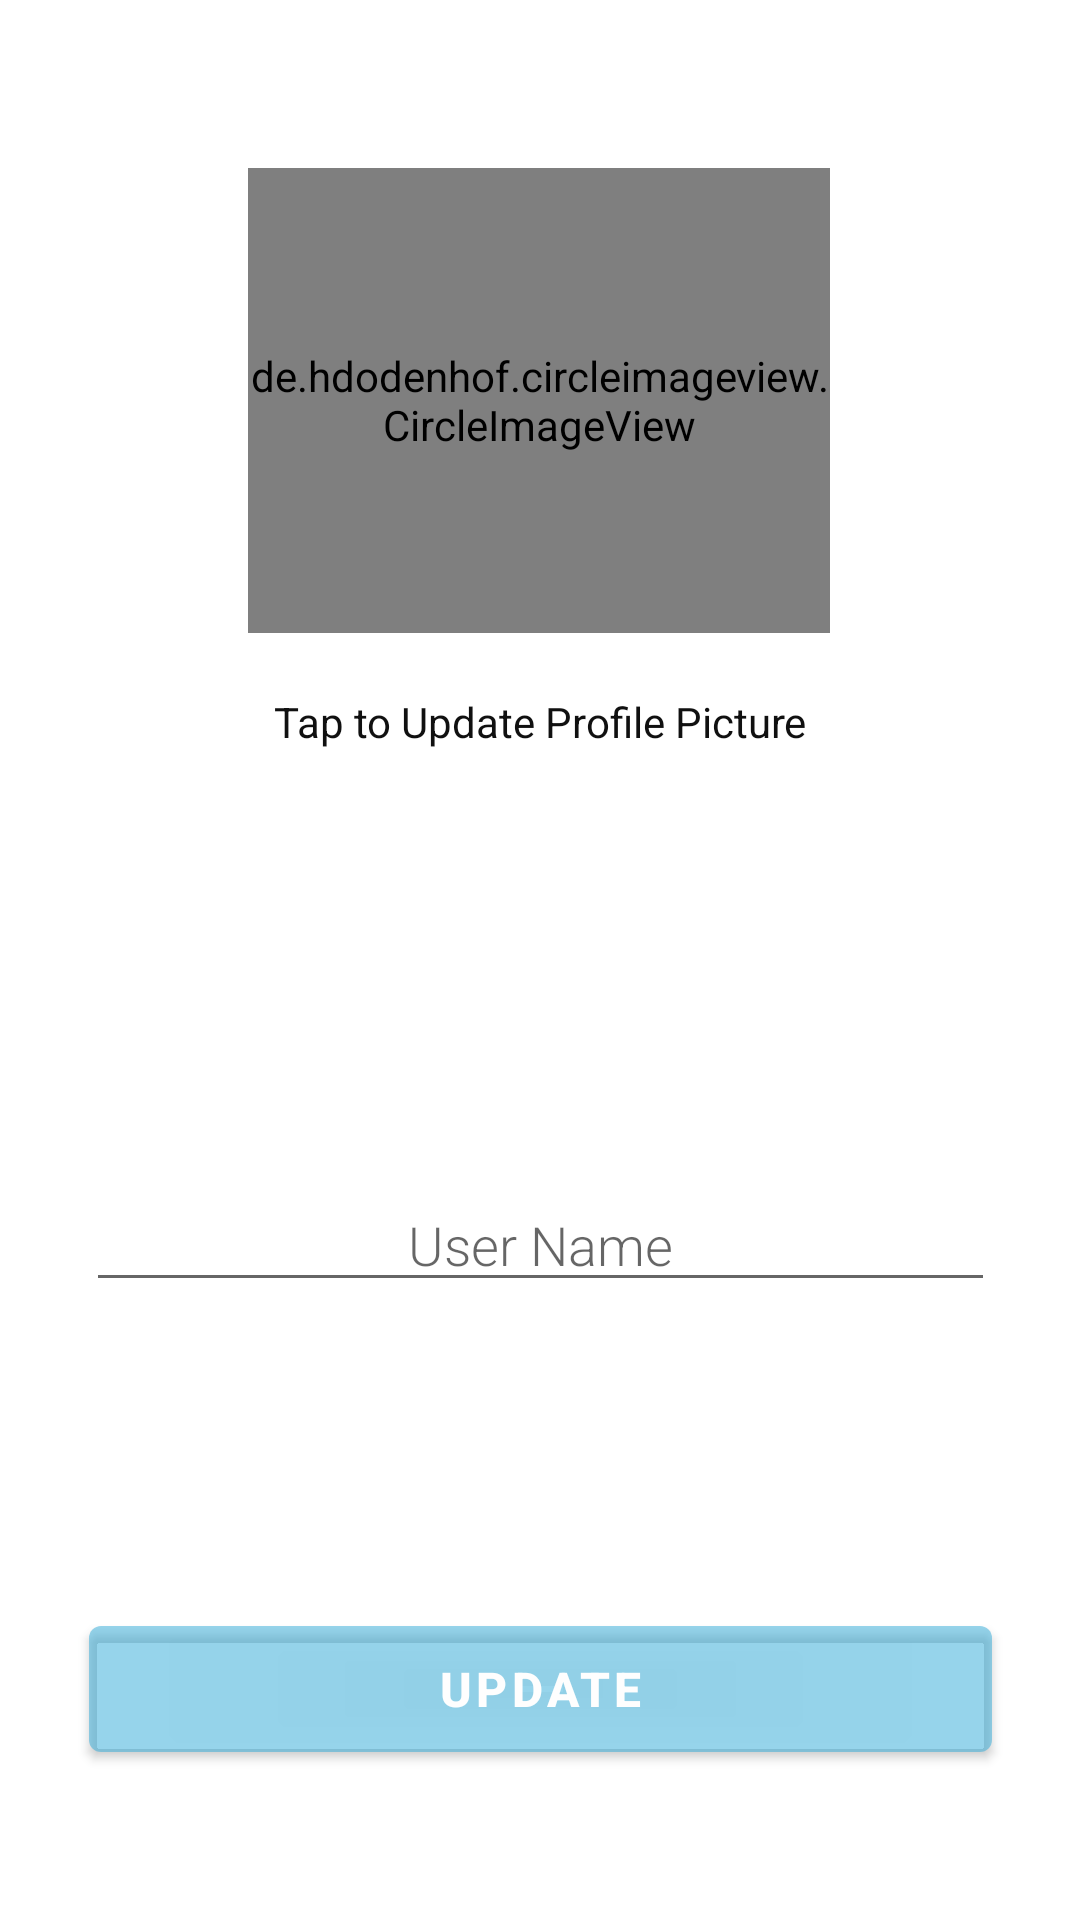

Here is an Android app screen rendered from its layout file. Give the layout XML and the strings, colors and styles it references.
<!-- AndroidManifest.xml: application theme Theme.Mechat -->
<!-- res/layout/activity_profile.xml -->
<?xml version="1.0" encoding="utf-8"?>
<androidx.constraintlayout.widget.ConstraintLayout xmlns:android="http://schemas.android.com/apk/res/android"
    xmlns:app="http://schemas.android.com/apk/res-auto"
    xmlns:tools="http://schemas.android.com/tools"
    android:layout_width="match_parent"
    android:layout_height="match_parent"
    tools:context=".ProfileActivity">

    <de.hdodenhof.circleimageview.CircleImageView
        android:id="@+id/imageviewcircleProfile"
        android:layout_width="194dp"
        android:layout_height="155dp"
        android:layout_marginTop="56dp"
        android:background="@drawable/account"
        app:layout_constraintEnd_toEndOf="parent"
        app:layout_constraintHorizontal_bias="0.497"
        app:layout_constraintStart_toStartOf="parent"
        app:layout_constraintTop_toTopOf="parent" />

    <Button
        android:id="@+id/buttonUpdate"
        android:layout_width="301dp"
        android:layout_height="54dp"
        android:layout_marginBottom="50dp"
        android:text="update"
        android:textSize="16sp"
        android:textStyle="bold"
        app:layout_constraintBottom_toBottomOf="parent"
        app:layout_constraintEnd_toEndOf="parent"
        app:layout_constraintHorizontal_bias="0.5"
        app:layout_constraintStart_toStartOf="parent" />

    <com.google.android.material.textfield.TextInputEditText
        android:id="@+id/edittextusernameProfile"
        android:layout_width="303dp"
        android:layout_height="39dp"
        android:layout_marginTop="184dp"
        android:fontFamily="sans-serif-light"
        android:gravity="center"
        android:hint="User Name"
        app:layout_constraintEnd_toEndOf="parent"
        app:layout_constraintStart_toStartOf="parent"
        app:layout_constraintTop_toBottomOf="@+id/imageviewcircleProfile" />

    <TextView
        android:id="@+id/taptotext"
        android:layout_width="wrap_content"
        android:layout_height="wrap_content"
        android:layout_marginTop="20dp"
        android:text="Tap to Update Profile Picture"
        android:textColor="#101010"
        app:layout_constraintEnd_toEndOf="parent"
        app:layout_constraintHorizontal_bias="0.5"
        app:layout_constraintStart_toStartOf="parent"
        app:layout_constraintTop_toBottomOf="@+id/imageviewcircleProfile" />

</androidx.constraintlayout.widget.ConstraintLayout>
<!-- resources referenced by this layout -->
<resources>
  <style name="Theme.Mechat" parent="Theme.MaterialComponents.DayNight.DarkActionBar">
          
          <item name="colorPrimary">#883BAED9</item>
          <item name="colorPrimaryVariant">#FEC928</item>
          <item name="colorOnPrimary">#FEFEFE</item>
          
          <item name="colorSecondary">#EAB925</item>
          <item name="colorSecondaryVariant">@color/teal_700</item>
          <item name="colorOnSecondary">@color/black</item>
          
          <item name="android:statusBarColor">?attr/colorPrimaryVariant</item>
          
      </style>
  <!-- not gathered from this repository: default colours our renderer supplied (Android Studio template values) -->
  <color name="teal_700">#FF018786</color>
  <color name="black">#FF000000</color>
</resources>
